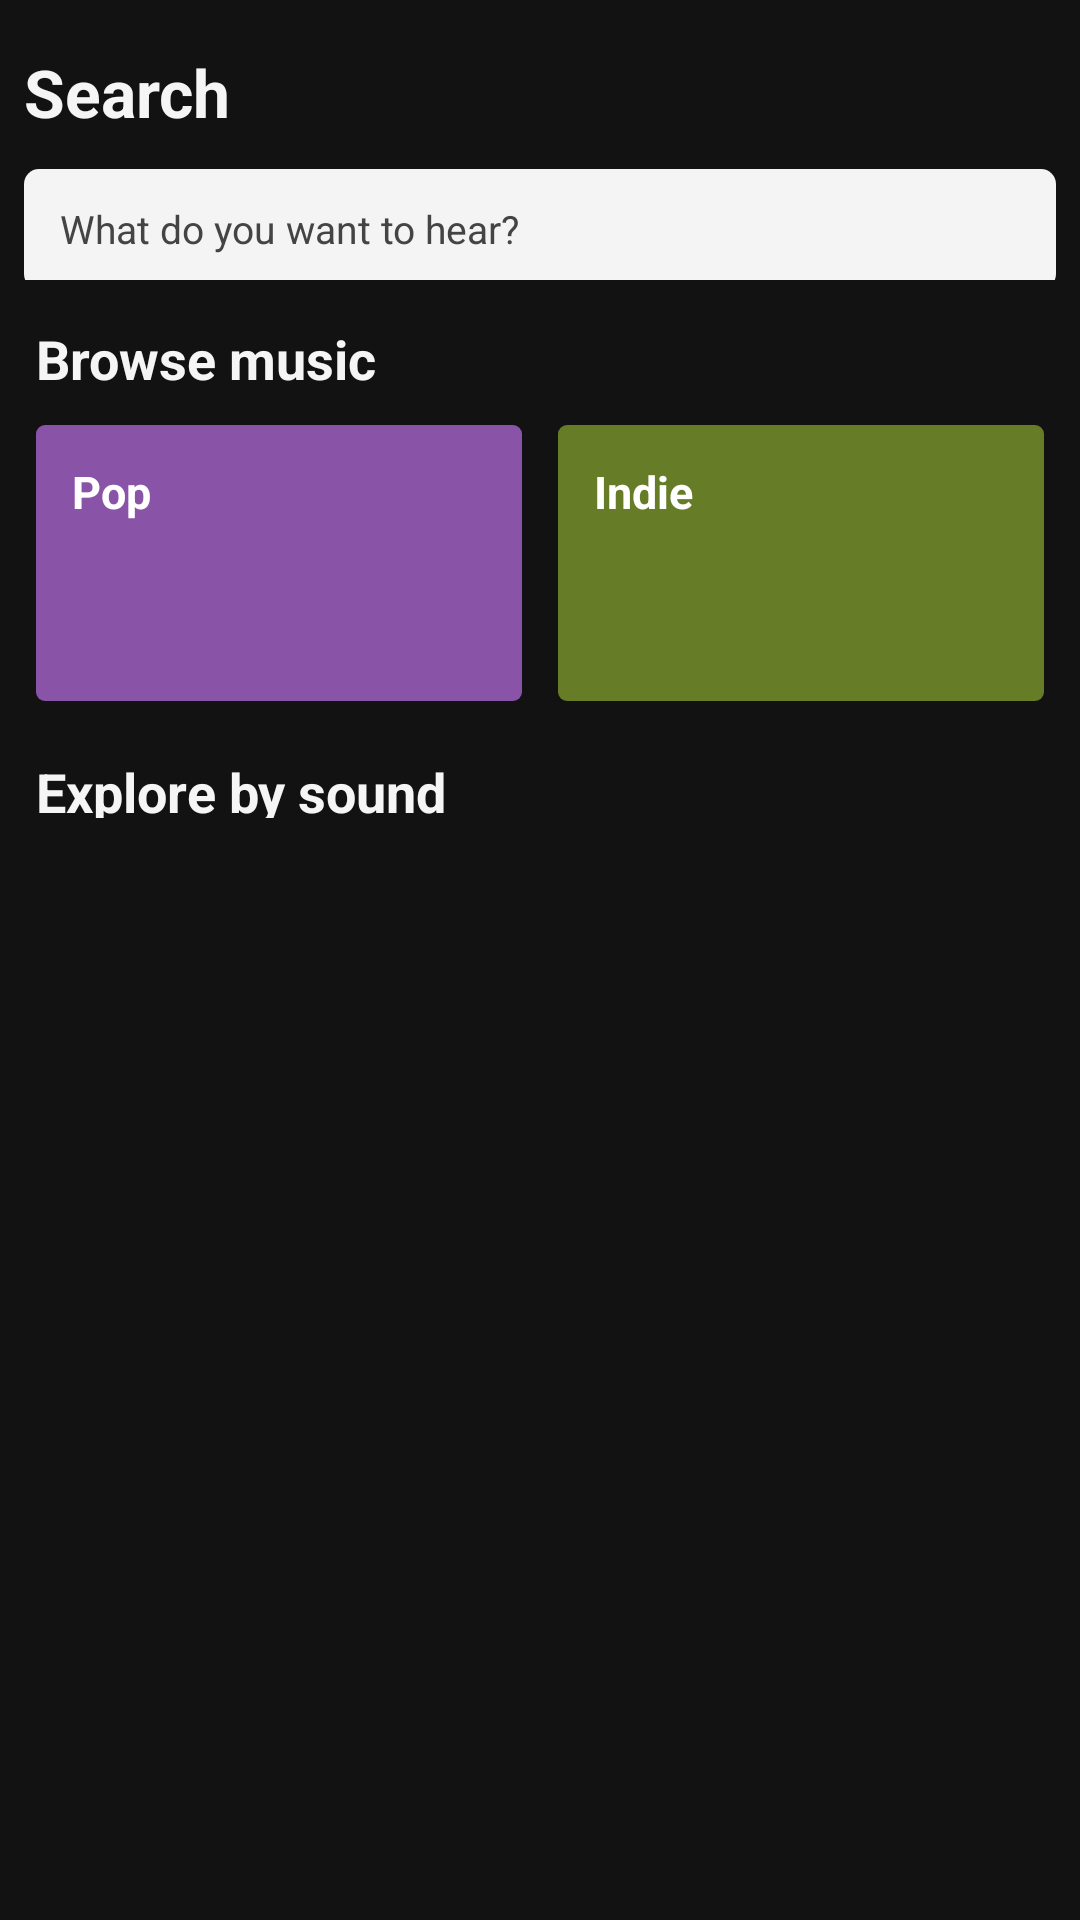

Layout XML and referenced resources for this Android screen:
<!-- AndroidManifest.xml: application theme Theme.NightLight -->
<!-- res/layout/fragment_search.xml -->
<?xml version="1.0" encoding="utf-8"?>
<LinearLayout xmlns:android="http://schemas.android.com/apk/res/android"
    xmlns:app="http://schemas.android.com/apk/res-auto"
    android:layout_width="match_parent"
    android:layout_height="match_parent"
    android:background="@color/nightlight_navy_deep"
    android:orientation="vertical">

    <TextView
        android:id="@+id/search_heading"
        android:layout_width="match_parent"
        android:layout_height="wrap_content"
        android:paddingStart="8dp"
        android:paddingTop="16dp"
        android:paddingEnd="8dp"
        android:paddingBottom="2dp"
        android:text="Search"
        android:textColor="@color/nightlight_cream"
        android:textSize="22sp"
        android:textStyle="bold" />

    <LinearLayout
        android:layout_width="match_parent"
        android:layout_height="wrap_content"
        android:gravity="center_vertical"
        android:orientation="horizontal"
        android:paddingStart="8dp"
        android:paddingEnd="8dp">
        <EditText
            android:id="@+id/search_input"
            android:layout_width="0dp"
            android:layout_height="40dp"
            android:layout_weight="1"
            android:layout_marginTop="6dp"
            android:background="@drawable/bg_search_bar"
            android:drawableStart="@drawable/ic_search"
            android:drawablePadding="12dp"
            android:drawableTint="@color/search_field_hint"
            android:hint="What do you want to hear?"
            android:imeOptions="actionSearch"
            android:inputType="text"
            android:maxLines="1"
            android:paddingStart="12dp"
            android:paddingEnd="12dp"
            android:textColor="@color/search_field_text"
            android:textColorHint="@color/search_field_hint"
            android:textSize="13sp" />
        <TextView
            android:id="@+id/search_cancel"
            android:layout_width="wrap_content"
            android:layout_height="wrap_content"
            android:layout_marginStart="10dp"
            android:layout_marginTop="6dp"
            android:text="Cancel"
            android:textColor="@color/nightlight_cream"
            android:textSize="13sp"
            android:visibility="gone" />
    </LinearLayout>

    <LinearLayout
        android:id="@+id/search_browse"
        android:layout_width="match_parent"
        android:layout_height="0dp"
        android:layout_weight="1"
        android:orientation="vertical"
        android:paddingStart="12dp"
        android:paddingTop="14dp"
        android:paddingEnd="12dp"
        android:visibility="visible">

        <TextView
            android:layout_width="wrap_content"
            android:layout_height="wrap_content"
            android:text="Browse music"
            android:textColor="@color/nightlight_cream"
            android:textSize="18sp"
            android:textStyle="bold" />

        <LinearLayout
            android:layout_width="match_parent"
            android:layout_height="wrap_content"
            android:layout_marginTop="10dp"
            android:orientation="horizontal">
            <TextView
                android:id="@+id/search_category_pop"
                android:layout_width="0dp"
                android:layout_height="92dp"
                android:layout_marginEnd="6dp"
                android:layout_weight="1"
                android:background="@drawable/bg_category_purple"
                android:clickable="true"
                android:focusable="true"
                android:gravity="top|start"
                android:padding="12dp"
                android:text="Pop"
                android:textColor="@color/nightlight_ivory"
                android:textSize="15sp"
                android:textStyle="bold" />
            <TextView
                android:id="@+id/search_category_indie"
                android:layout_width="0dp"
                android:layout_height="92dp"
                android:layout_marginStart="6dp"
                android:layout_weight="1"
                android:background="@drawable/bg_category_olive"
                android:clickable="true"
                android:focusable="true"
                android:gravity="top|start"
                android:padding="12dp"
                android:text="Indie"
                android:textColor="@color/nightlight_ivory"
                android:textSize="15sp"
                android:textStyle="bold" />
        </LinearLayout>

        <TextView
            android:layout_width="wrap_content"
            android:layout_height="wrap_content"
            android:layout_marginTop="18dp"
            android:text="Explore by sound"
            android:textColor="@color/nightlight_cream"
            android:textSize="18sp"
            android:textStyle="bold" />

        <LinearLayout
            android:layout_width="match_parent"
            android:layout_height="wrap_content"
            android:layout_marginTop="10dp"
            android:orientation="horizontal">
            <TextView
                android:id="@+id/search_category_hiphop"
                android:layout_width="0dp"
                android:layout_height="92dp"
                android:layout_marginEnd="6dp"
                android:layout_weight="1"
                android:background="@drawable/bg_category_blue"
                android:clickable="true"
                android:focusable="true"
                android:gravity="top|start"
                android:padding="12dp"
                android:text="Hip-Hop"
                android:textColor="@color/nightlight_ivory"
                android:textSize="15sp"
                android:textStyle="bold" />
            <TextView
                android:id="@+id/search_category_rock"
                android:layout_width="0dp"
                android:layout_height="92dp"
                android:layout_marginStart="6dp"
                android:layout_weight="1"
                android:background="@drawable/bg_category_orange"
                android:clickable="true"
                android:focusable="true"
                android:gravity="top|start"
                android:padding="12dp"
                android:text="Rock"
                android:textColor="@color/nightlight_ivory"
                android:textSize="15sp"
                android:textStyle="bold" />
        </LinearLayout>

        <LinearLayout
            android:layout_width="match_parent"
            android:layout_height="wrap_content"
            android:layout_marginTop="12dp"
            android:orientation="horizontal">
            <TextView
                android:id="@+id/search_category_jazz"
                android:layout_width="0dp"
                android:layout_height="92dp"
                android:layout_marginEnd="6dp"
                android:layout_weight="1"
                android:background="@drawable/bg_category_green"
                android:clickable="true"
                android:focusable="true"
                android:gravity="top|start"
                android:padding="12dp"
                android:text="Jazz"
                android:textColor="@color/nightlight_ivory"
                android:textSize="15sp"
                android:textStyle="bold" />
            <TextView
                android:id="@+id/search_category_electronic"
                android:layout_width="0dp"
                android:layout_height="92dp"
                android:layout_marginStart="6dp"
                android:layout_weight="1"
                android:background="@drawable/bg_category_navy"
                android:clickable="true"
                android:focusable="true"
                android:gravity="top|start"
                android:padding="12dp"
                android:text="Electronic"
                android:textColor="@color/nightlight_ivory"
                android:textSize="15sp"
                android:textStyle="bold" />
        </LinearLayout>
    </LinearLayout>

    
    <androidx.recyclerview.widget.RecyclerView
        android:id="@+id/search_results"
        android:layout_width="match_parent"
        android:layout_height="0dp"
        android:layout_marginTop="4dp"
        android:layout_weight="1"
        android:clipToPadding="false"
        android:paddingBottom="8dp"
        android:scrollbars="none" />

    <TextView
        android:id="@+id/search_recent_title"
        android:layout_width="match_parent"
        android:layout_height="wrap_content"
        android:paddingStart="12dp"
        android:paddingTop="12dp"
        android:paddingBottom="4dp"
        android:text="Recent searches"
        android:textColor="@color/nightlight_cream"
        android:textSize="17sp"
        android:textStyle="bold"
        android:visibility="gone" />

    
    <androidx.recyclerview.widget.RecyclerView
        android:id="@+id/search_recent"
        android:layout_width="match_parent"
        android:layout_height="0dp"
        android:layout_marginTop="4dp"
        android:layout_weight="1"
        android:clipToPadding="false"
        android:scrollbars="none" />

    
    <LinearLayout
        android:id="@+id/search_state"
        android:layout_width="match_parent"
        android:layout_height="0dp"
        android:layout_weight="1"
        android:gravity="center"
        android:orientation="vertical"
        android:padding="32dp"
        android:visibility="gone">

        <ProgressBar
            android:id="@+id/search_state_progress"
            android:layout_width="40dp"
            android:layout_height="40dp"
            android:indeterminateTint="@color/nightlight_gold" />

        <ImageView
            android:id="@+id/search_state_icon"
            android:layout_width="56dp"
            android:layout_height="56dp"
            android:alpha="0.7"
            android:contentDescription="@string/empty_search_hint"
            android:src="@drawable/ic_music_note"
            app:tint="@color/nightlight_star"
            android:visibility="gone" />

        <TextView
            android:id="@+id/search_state_text"
            android:layout_width="wrap_content"
            android:layout_height="wrap_content"
            android:layout_marginTop="16dp"
            android:gravity="center"
            android:textColor="@color/nightlight_cream_dim"
            android:textSize="15sp" />

        <com.google.android.material.button.MaterialButton
            android:id="@+id/search_state_retry"
            android:layout_width="wrap_content"
            android:layout_height="wrap_content"
            android:layout_marginTop="16dp"
            android:text="@string/action_retry"
            android:visibility="gone" />
    </LinearLayout>
</LinearLayout>
<!-- resources referenced by this layout -->
<resources>
  <color name="nightlight_cream">#F5F5F5</color>
  <color name="nightlight_cream_dim">#B3B3B3</color>
  <color name="nightlight_gold">#62D35B</color>
  <color name="nightlight_ivory">#FFFFFF</color>
  <color name="nightlight_navy_deep">#121212</color>
  <color name="nightlight_star">#B3B3B3</color>
  <!-- drawable bg_category_blue (drawable) -->
  <?xml version="1.0" encoding="utf-8"?>
  <shape xmlns:android="http://schemas.android.com/apk/res/android" android:shape="rectangle">
      <solid android:color="#3575D3" />
      <corners android:radius="3dp" />
  </shape>
  <!-- drawable bg_category_green (drawable) -->
  <?xml version="1.0" encoding="utf-8"?>
  <shape xmlns:android="http://schemas.android.com/apk/res/android" android:shape="rectangle">
      <solid android:color="#5A8236" />
      <corners android:radius="3dp" />
  </shape>
  <!-- drawable bg_category_navy (drawable) -->
  <?xml version="1.0" encoding="utf-8"?>
  <shape xmlns:android="http://schemas.android.com/apk/res/android" android:shape="rectangle">
      <solid android:color="#243765" />
      <corners android:radius="3dp" />
  </shape>
  <!-- drawable bg_category_olive (drawable) -->
  <?xml version="1.0" encoding="utf-8"?>
  <shape xmlns:android="http://schemas.android.com/apk/res/android" android:shape="rectangle">
      <solid android:color="#667C27" />
      <corners android:radius="3dp" />
  </shape>
  <!-- drawable bg_category_orange (drawable) -->
  <?xml version="1.0" encoding="utf-8"?>
  <shape xmlns:android="http://schemas.android.com/apk/res/android" android:shape="rectangle">
      <solid android:color="#CE4628" />
      <corners android:radius="3dp" />
  </shape>
  <!-- drawable bg_category_purple (drawable) -->
  <?xml version="1.0" encoding="utf-8"?>
  <shape xmlns:android="http://schemas.android.com/apk/res/android" android:shape="rectangle">
      <solid android:color="#8954A8" />
      <corners android:radius="3dp" />
  </shape>
  <!-- drawable bg_search_bar (drawable) -->
  <?xml version="1.0" encoding="utf-8"?>
  <selector xmlns:android="http://schemas.android.com/apk/res/android">
      <item android:state_focused="true">
          <shape android:shape="rectangle">
              <solid android:color="#292929" />
              <corners android:radius="5dp" />
          </shape>
      </item>
      <item>
          <shape android:shape="rectangle">
              <solid android:color="#F4F4F4" />
              <corners android:radius="5dp" />
          </shape>
      </item>
  </selector>
  <!-- drawable ic_music_note (drawable) -->
  <vector xmlns:android="http://schemas.android.com/apk/res/android"
      android:width="24dp" android:height="24dp"
      android:viewportWidth="24" android:viewportHeight="24">
      <path android:fillColor="#FFFFFFFF" android:pathData="M12,3v10.55c-0.59,-0.34 -1.27,-0.55 -2,-0.55 -2.21,0 -4,1.79 -4,4s1.79,4 4,4 4,-1.79 4,-4L14,7h4L18,3h-6z" />
  </vector>
  <string name="action_retry">Retry</string>
  <string name="empty_search_hint">Search songs, artists and albums</string>
  <color name="nightlight_magenta">#62D35B</color>
  <color name="nightlight_navy_soft">#282828</color>
  <color name="nightlight_navy">#181818</color>
  <color name="nightlight_navy_card">#202020</color>
  <color name="nightlight_error">#E76F51</color>
</resources>
